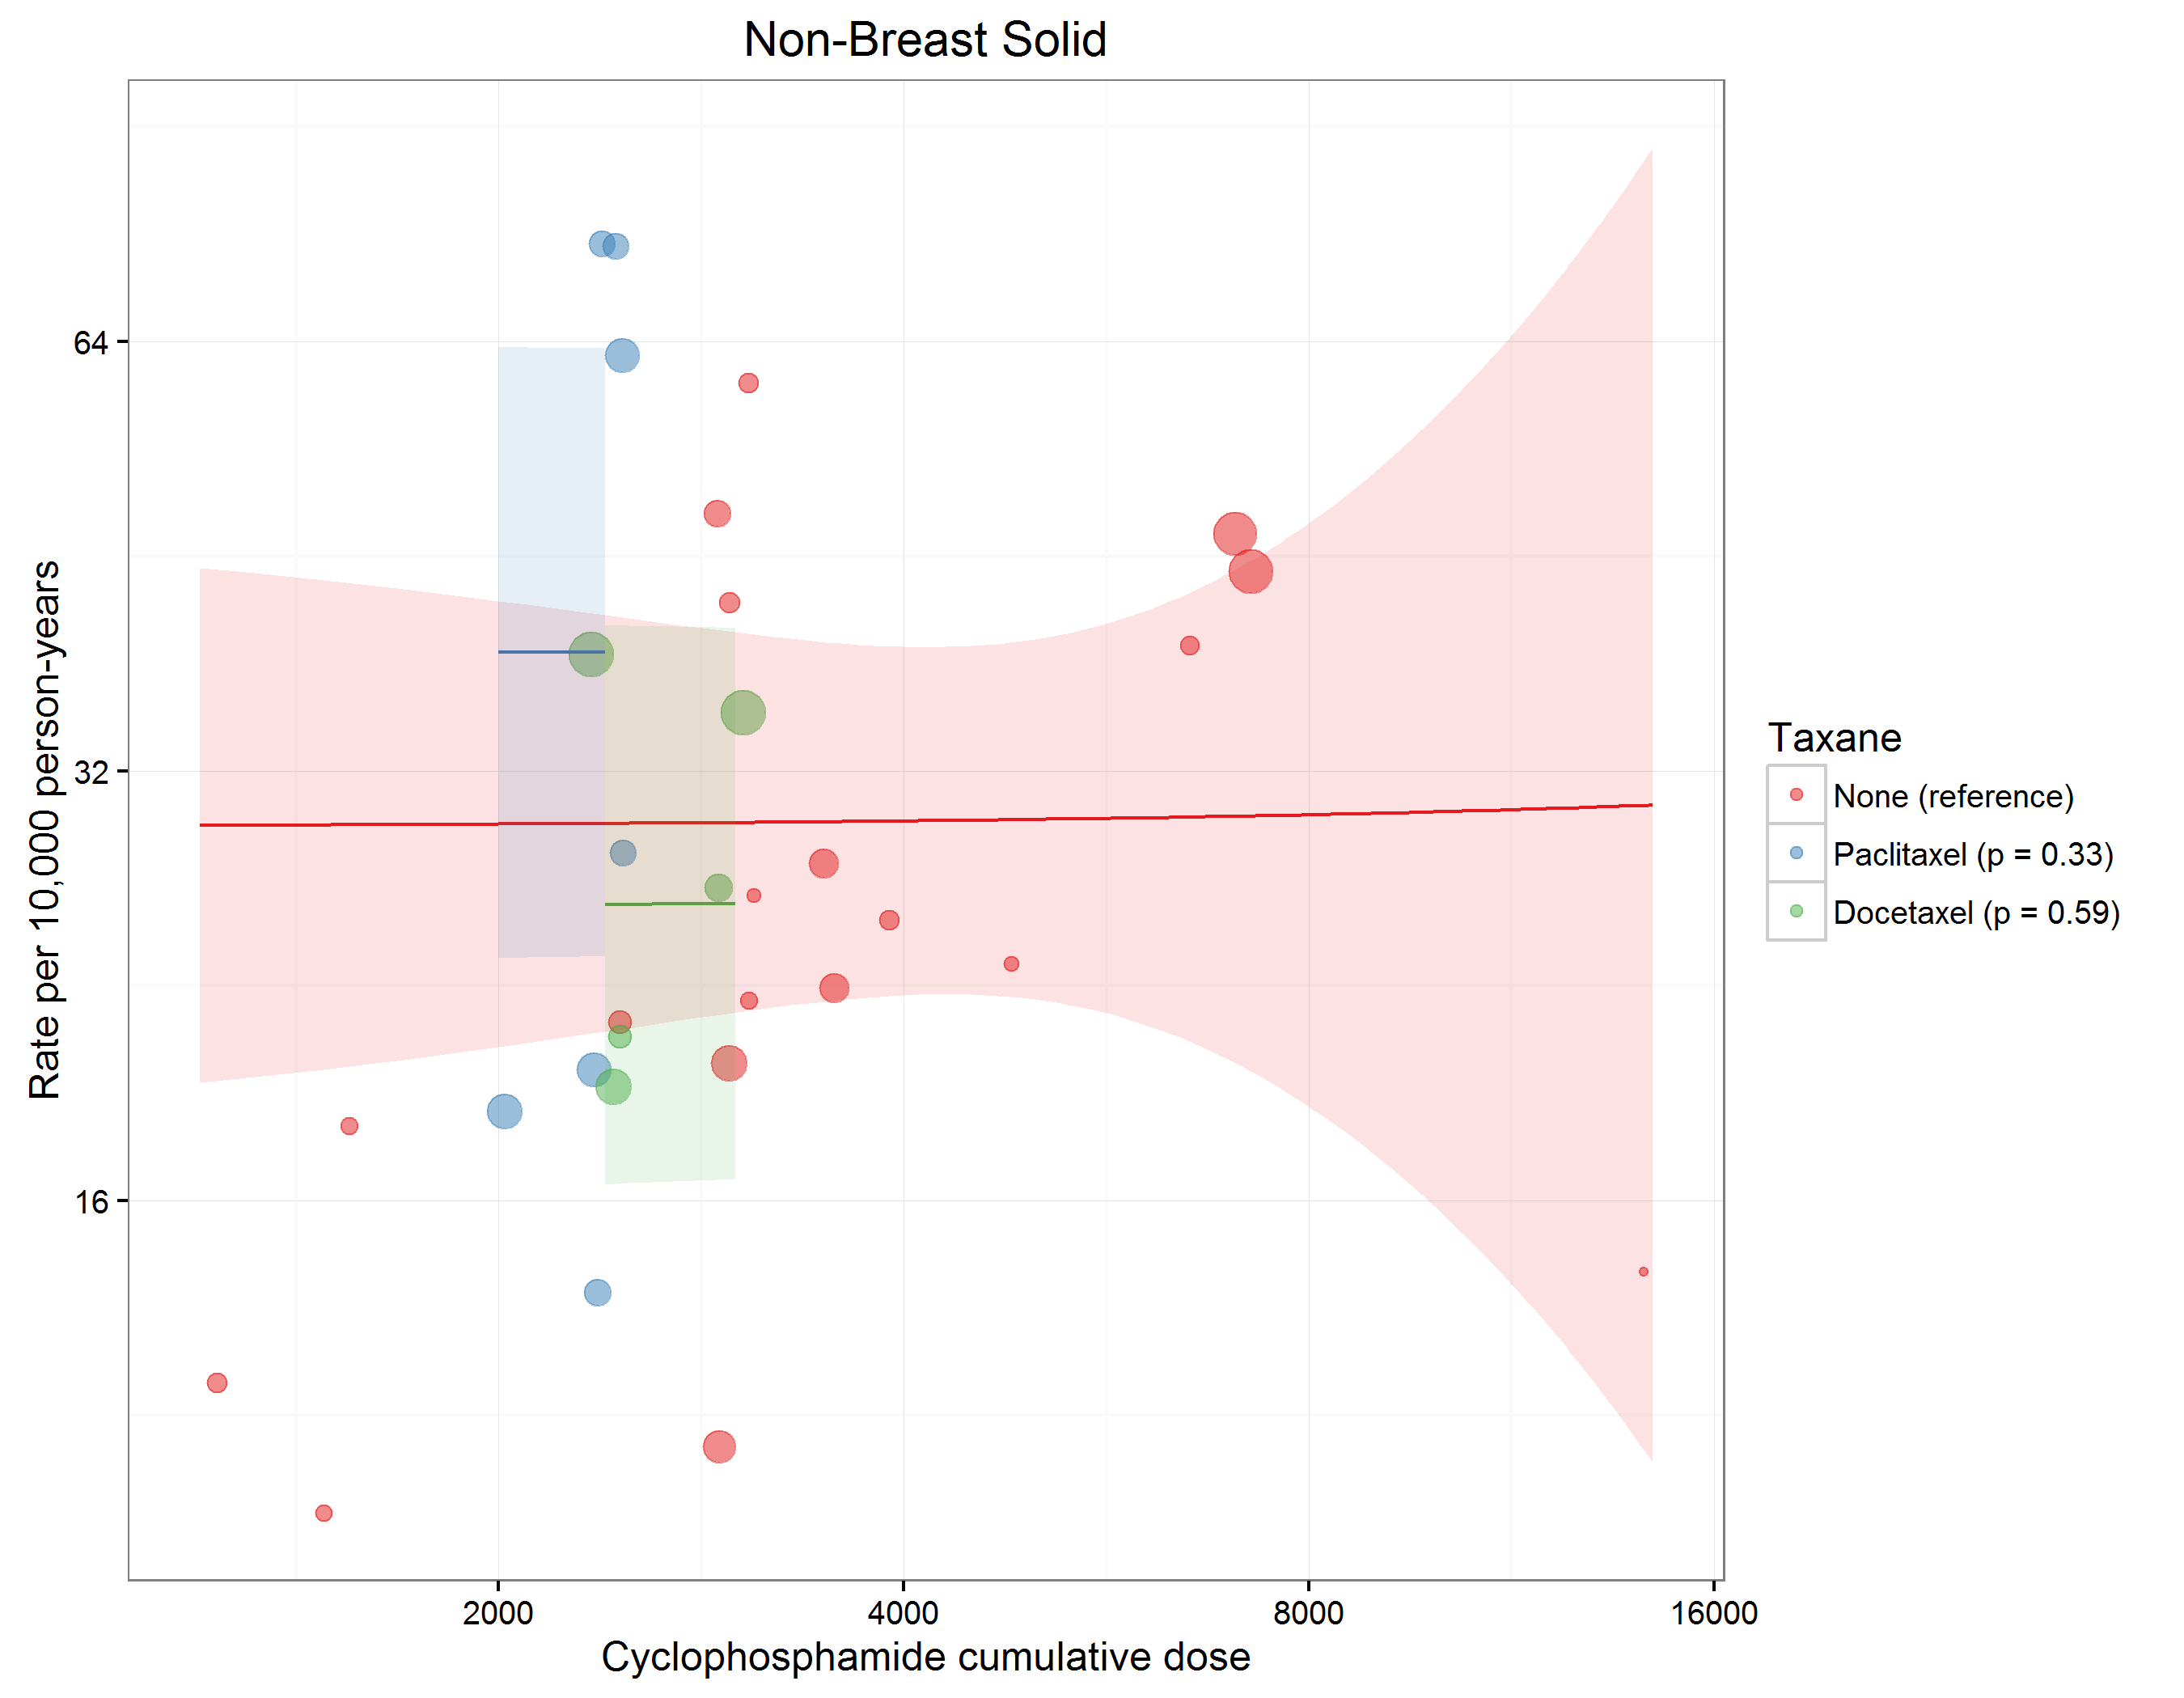

The data file committed next to this chart (first rows):
id, authorYear, arm, regimen, isCyclo, xCyc, isCycHighDose, xTax, isTaxDoseHigh, isTaxDoseLow, isDocetaxel, isPaclitaxel, isAnthra, isTaxane, isNoTaxane, isFluoro, nITT, medianFU, malType, malN, py, rate, color
970, Bergh (2000), 2, FEC CTCb, TRUE, 1.2, FALSE, NA, FALSE, FALSE, FALSE, FALSE, TRUE, FALSE, TRUE, FALSE, 274, 38.3, Non-Breast Solid, 1, 874.5, 11.43, A
1035, Bernard-Marty (2003), 2, EC, TRUE, 4, TRUE, NA, FALSE, FALSE, FALSE, FALSE, TRUE, FALSE, TRUE, FALSE, 267, 73, Non-Breast Solid, 4, 1624, 24.63, A
1035, Bernard-Marty (2003), 3, EC, TRUE, 6.64, TRUE, NA, FALSE, FALSE, FALSE, FALSE, TRUE, FALSE, TRUE, FALSE, 255, 73, Non-Breast Solid, 6, 1551, 38.68, A
1997, Bonneterre (2005), 1, FEC 50, TRUE, 3, TRUE, NA, FALSE, FALSE, FALSE, FALSE, TRUE, FALSE, TRUE, TRUE, 289, 110, Non-Breast Solid, 11, 2649, 41.52, A
1997, Bonneterre (2005), 2, FEC 100, TRUE, 3, TRUE, NA, FALSE, FALSE, FALSE, FALSE, TRUE, FALSE, TRUE, TRUE, 276, 110, Non-Breast Solid, 15, 2530, 59.29, A
1854, Coombes (1996), 3, FEC, TRUE, 4.8, TRUE, NA, FALSE, FALSE, FALSE, FALSE, TRUE, FALSE, TRUE, TRUE, 180, 58, Non-Breast Solid, 2, 870, 22.99, A
1847, Fumoleu (2003), 1, FEC 50, TRUE, 3, TRUE, NA, FALSE, FALSE, FALSE, FALSE, TRUE, FALSE, TRUE, TRUE, 212, 131, Non-Breast Solid, 5, 2314, 21.6, A
1847, Fumoleu (2003), 2, 3 FEC 50, TRUE, 1.5, FALSE, NA, FALSE, FALSE, FALSE, FALSE, TRUE, FALSE, TRUE, TRUE, 209, 131, Non-Breast Solid, 4, 2282, 17.53, A
1847, Fumoleu (2003), 3, FEC 75, TRUE, 1.5, FALSE, NA, FALSE, FALSE, FALSE, FALSE, TRUE, FALSE, TRUE, TRUE, 200, 131, Non-Breast Solid, 2, 2183, 9.16, A
1939, Linden (2007), 1, AC, TRUE, 7.2, TRUE, NA, FALSE, FALSE, FALSE, FALSE, TRUE, FALSE, TRUE, FALSE, 1590, 86.4, Non-Breast Solid, 50, 11448, 43.68, A
1939, Linden (2007), 2, A-C, TRUE, 7.2, TRUE, NA, FALSE, FALSE, FALSE, FALSE, TRUE, FALSE, TRUE, FALSE, 1524, 86.4, Non-Breast Solid, 51, 10973, 46.48, A
1399, Martin (2010), 2, FAC, TRUE, 3, TRUE, NA, FALSE, FALSE, FALSE, FALSE, TRUE, FALSE, TRUE, TRUE, 521, 77, Non-Breast Solid, 16, 3343, 47.86, A
2002, Martin (2013), 2, FAC, TRUE, 3, TRUE, NA, FALSE, FALSE, FALSE, FALSE, TRUE, FALSE, TRUE, TRUE, 974, 63.3, Non-Breast Solid, 10, 5138, 19.46, A
926, Misset (1996), 2, AVCF, TRUE, 14.4, TRUE, NA, FALSE, FALSE, FALSE, FALSE, TRUE, FALSE, TRUE, TRUE, 137, 190.8, Non-Breast Solid, 3, 2178, 13.77, A
2049, Nitz (2014), 2, FEC, TRUE, 3, TRUE, NA, FALSE, FALSE, FALSE, FALSE, TRUE, FALSE, TRUE, TRUE, 795, 59, Non-Breast Solid, 4, 3909, 10.23, A
2008, Roche (2006), 2, FEC, TRUE, 3, TRUE, NA, FALSE, FALSE, FALSE, FALSE, TRUE, FALSE, TRUE, TRUE, 169, 83, Non-Breast Solid, 3, 1169, 25.66, A
1141, Venturini (2005), 1, FEC, TRUE, 3.6, TRUE, NA, FALSE, FALSE, FALSE, FALSE, TRUE, FALSE, TRUE, TRUE, 604, 124.8, Non-Breast Solid, 17, 6282, 27.06, A
1141, Venturini (2005), 2, FEC, TRUE, 3.6, TRUE, NA, FALSE, FALSE, FALSE, FALSE, TRUE, FALSE, TRUE, TRUE, 610, 124.8, Non-Breast Solid, 14, 6344, 22.07, A
1598, Vici (2012), 1, EC, TRUE, 2.4, TRUE, NA, FALSE, FALSE, FALSE, FALSE, TRUE, FALSE, TRUE, FALSE, 360, 64, Non-Breast Solid, 4, 1920, 20.83, A
1040, Citron (2003), 1, A-T-C, TRUE, 2.4, TRUE, 7, TRUE, FALSE, FALSE, TRUE, TRUE, TRUE, FALSE, FALSE, 484, 36, Non-Breast Solid, 4, 1452, 27.55, B
1040, Citron (2003), 2, A-T-C, TRUE, 2.4, TRUE, 7, TRUE, FALSE, FALSE, TRUE, TRUE, TRUE, FALSE, FALSE, 493, 36, Non-Breast Solid, 11, 1479, 74.37, B
1040, Citron (2003), 3, AC-T, TRUE, 2.4, TRUE, 7, TRUE, FALSE, FALSE, TRUE, TRUE, TRUE, FALSE, FALSE, 501, 36, Non-Breast Solid, 2, 1503, 13.31, B
1040, Citron (2003), 4, AC-T, TRUE, 2.4, TRUE, 7, TRUE, FALSE, FALSE, TRUE, TRUE, TRUE, FALSE, FALSE, 495, 36, Non-Breast Solid, 11, 1485, 74.07, B
2002, Martin (2013), 1, FAC-T, TRUE, 2, FALSE, 8, TRUE, FALSE, FALSE, TRUE, TRUE, TRUE, FALSE, TRUE, 951, 63.3, Non-Breast Solid, 9, 5017, 17.94, B
2009, Romond (2005), 1, AC-T, TRUE, 2.4, TRUE, 7, TRUE, FALSE, FALSE, TRUE, TRUE, TRUE, FALSE, FALSE, 872, 28.8, Non-Breast Solid, 13, 2093, 62.12, B
2009, Romond (2005), 2, ACT-T-Trast, TRUE, 2.4, TRUE, 7, TRUE, FALSE, FALSE, TRUE, TRUE, TRUE, FALSE, FALSE, 864, 28.8, Non-Breast Solid, 4, 2074, 19.29, B
2000, Eiermann (2011), 1, AC-T, TRUE, 2.4, TRUE, 4, FALSE, TRUE, TRUE, FALSE, TRUE, TRUE, FALSE, FALSE, 1649, 65, Non-Breast Solid, 34, 8932, 38.07, C
2000, Eiermann (2011), 2, TAC, TRUE, 3, TRUE, 4.5, FALSE, TRUE, TRUE, FALSE, TRUE, TRUE, FALSE, FALSE, 1649, 65, Non-Breast Solid, 31, 8932, 34.71, C
1399, Martin (2010), 1, TAC, TRUE, 3, TRUE, 4.5, FALSE, TRUE, TRUE, FALSE, TRUE, TRUE, FALSE, FALSE, 539, 77, Non-Breast Solid, 9, 3459, 26.02, C
2049, Nitz (2014), 1, EC-T, TRUE, 2.4, TRUE, 4, FALSE, TRUE, TRUE, FALSE, TRUE, TRUE, FALSE, FALSE, 978, 59, Non-Breast Solid, 9, 4808, 18.72, C
1598, Vici (2012), 2, T-EC, TRUE, 2.4, TRUE, 4, FALSE, TRUE, TRUE, FALSE, TRUE, TRUE, FALSE, FALSE, 368, 64, Non-Breast Solid, 4, 1963, 20.38, C
